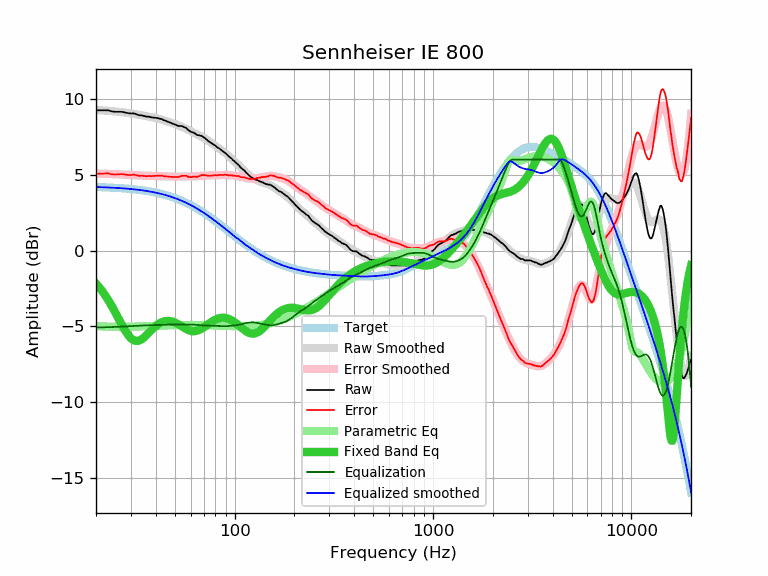

The table this chart was drawn from, first rows:
frequency, raw, error, smoothed, error_smoothed, equalization, parametric_eq, equalized_raw, equalized_smoothed, target
20, 9.24, 5.06, 9.26, 5.07, -5.07, -2.18, 4.17, 4.19, 4.19
21, 9.24, 5.07, 9.24, 5.07, -5.07, -2.50, 4.18, 4.18, 4.18
22, 9.24, 5.08, 9.23, 5.06, -5.06, -2.86, 4.18, 4.17, 4.17
23, 9.24, 5.09, 9.21, 5.05, -5.05, -3.24, 4.19, 4.16, 4.16
24, 9.17, 5.03, 9.19, 5.04, -5.04, -3.65, 4.13, 4.15, 4.15
25, 9.14, 5.01, 9.17, 5.03, -5.03, -4.07, 4.11, 4.13, 4.13
26, 9.14, 5.02, 9.14, 5.02, -5.02, -4.49, 4.12, 4.12, 4.12
27, 9.14, 5.04, 9.12, 5.01, -5.01, -4.90, 4.13, 4.11, 4.11
28, 9.10, 5.01, 9.09, 5.00, -5.00, -5.26, 4.10, 4.09, 4.09
29, 9.05, 4.98, 9.06, 4.99, -4.99, -5.56, 4.06, 4.07, 4.07
30, 9.03, 4.98, 9.04, 4.98, -4.98, -5.78, 4.05, 4.06, 4.06
31, 9.04, 5.01, 9.01, 4.97, -4.97, -5.92, 4.07, 4.04, 4.04
32, 8.98, 4.97, 8.98, 4.96, -4.96, -5.96, 4.03, 4.02, 4.02
33, 8.91, 4.92, 8.95, 4.95, -4.95, -5.93, 3.96, 4.00, 4.00
34, 8.91, 4.94, 8.91, 4.94, -4.94, -5.85, 3.97, 3.97, 3.97
35, 8.86, 4.91, 8.88, 4.93, -4.93, -5.72, 3.93, 3.95, 3.95
36, 8.82, 4.90, 8.85, 4.93, -4.93, -5.57, 3.89, 3.93, 3.93
37, 8.82, 4.92, 8.82, 4.92, -4.92, -5.41, 3.90, 3.90, 3.90
38, 8.77, 4.90, 8.79, 4.92, -4.92, -5.25, 3.85, 3.87, 3.87
39, 8.76, 4.92, 8.76, 4.92, -4.92, -5.11, 3.85, 3.85, 3.85
40, 8.74, 4.93, 8.73, 4.91, -4.91, -4.98, 3.83, 3.82, 3.82
41, 8.72, 4.94, 8.69, 4.91, -4.91, -4.87, 3.81, 3.79, 3.79
42, 8.68, 4.93, 8.66, 4.90, -4.90, -4.78, 3.78, 3.75, 3.75
43, 8.66, 4.94, 8.62, 4.90, -4.90, -4.72, 3.76, 3.72, 3.72
44, 8.58, 4.90, 8.58, 4.89, -4.89, -4.67, 3.69, 3.69, 3.69
45, 8.54, 4.89, 8.54, 4.89, -4.89, -4.64, 3.66, 3.65, 3.65
46, 8.49, 4.88, 8.50, 4.88, -4.88, -4.63, 3.61, 3.62, 3.62
47, 8.44, 4.86, 8.46, 4.88, -4.88, -4.64, 3.56, 3.58, 3.58
48, 8.39, 4.85, 8.42, 4.88, -4.88, -4.66, 3.52, 3.54, 3.54
49, 8.35, 4.85, 8.37, 4.87, -4.87, -4.70, 3.48, 3.50, 3.50
50, 8.30, 4.84, 8.33, 4.87, -4.87, -4.75, 3.43, 3.46, 3.46
51, 8.26, 4.85, 8.29, 4.87, -4.87, -4.80, 3.39, 3.42, 3.42
52, 8.21, 4.84, 8.25, 4.87, -4.87, -4.86, 3.34, 3.38, 3.38
53, 8.21, 4.88, 8.21, 4.87, -4.87, -4.93, 3.34, 3.33, 3.33
54, 8.21, 4.93, 8.16, 4.88, -4.88, -4.99, 3.34, 3.29, 3.29
55, 8.16, 4.92, 8.12, 4.88, -4.88, -5.06, 3.29, 3.24, 3.24
56, 8.12, 4.93, 8.07, 4.88, -4.88, -5.12, 3.25, 3.20, 3.20
57, 8.07, 4.92, 8.02, 4.88, -4.88, -5.17, 3.20, 3.15, 3.15
58, 7.97, 4.87, 7.98, 4.88, -4.88, -5.22, 3.10, 3.10, 3.10
59, 7.89, 4.84, 7.93, 4.88, -4.88, -5.26, 3.02, 3.05, 3.05
60, 7.84, 4.84, 7.88, 4.88, -4.88, -5.29, 2.97, 3.00, 3.00
61, 7.79, 4.84, 7.83, 4.88, -4.88, -5.31, 2.92, 2.95, 2.95
62, 7.78, 4.88, 7.78, 4.88, -4.88, -5.31, 2.90, 2.90, 2.90
63, 7.72, 4.87, 7.73, 4.88, -4.88, -5.31, 2.84, 2.85, 2.85
64, 7.65, 4.85, 7.69, 4.89, -4.89, -5.30, 2.76, 2.80, 2.80
65, 7.60, 4.86, 7.64, 4.90, -4.90, -5.27, 2.70, 2.75, 2.75
66, 7.60, 4.91, 7.60, 4.91, -4.91, -5.24, 2.70, 2.69, 2.69
67, 7.56, 4.92, 7.56, 4.92, -4.92, -5.20, 2.65, 2.64, 2.64
68, 7.56, 4.98, 7.51, 4.92, -4.92, -5.15, 2.64, 2.59, 2.59
69, 7.50, 4.97, 7.47, 4.93, -4.93, -5.10, 2.57, 2.53, 2.53
70, 7.45, 4.97, 7.42, 4.94, -4.94, -5.05, 2.51, 2.48, 2.48
71, 7.39, 4.97, 7.37, 4.94, -4.94, -4.99, 2.45, 2.43, 2.43
72, 7.32, 4.95, 7.32, 4.95, -4.95, -4.93, 2.38, 2.37, 2.37
73, 7.25, 4.93, 7.27, 4.95, -4.95, -4.88, 2.30, 2.32, 2.32
74, 7.19, 4.93, 7.22, 4.95, -4.95, -4.82, 2.24, 2.26, 2.26
75, 7.14, 4.93, 7.16, 4.95, -4.95, -4.77, 2.19, 2.21, 2.21
76, 7.09, 4.94, 7.11, 4.95, -4.95, -4.71, 2.14, 2.16, 2.16
77, 7.04, 4.94, 7.06, 4.95, -4.95, -4.67, 2.09, 2.10, 2.10
78, 7.00, 4.96, 7.00, 4.96, -4.96, -4.62, 2.05, 2.05, 2.05
79, 6.95, 4.96, 6.95, 4.96, -4.96, -4.58, 1.99, 1.99, 1.99
... 553 more rows
